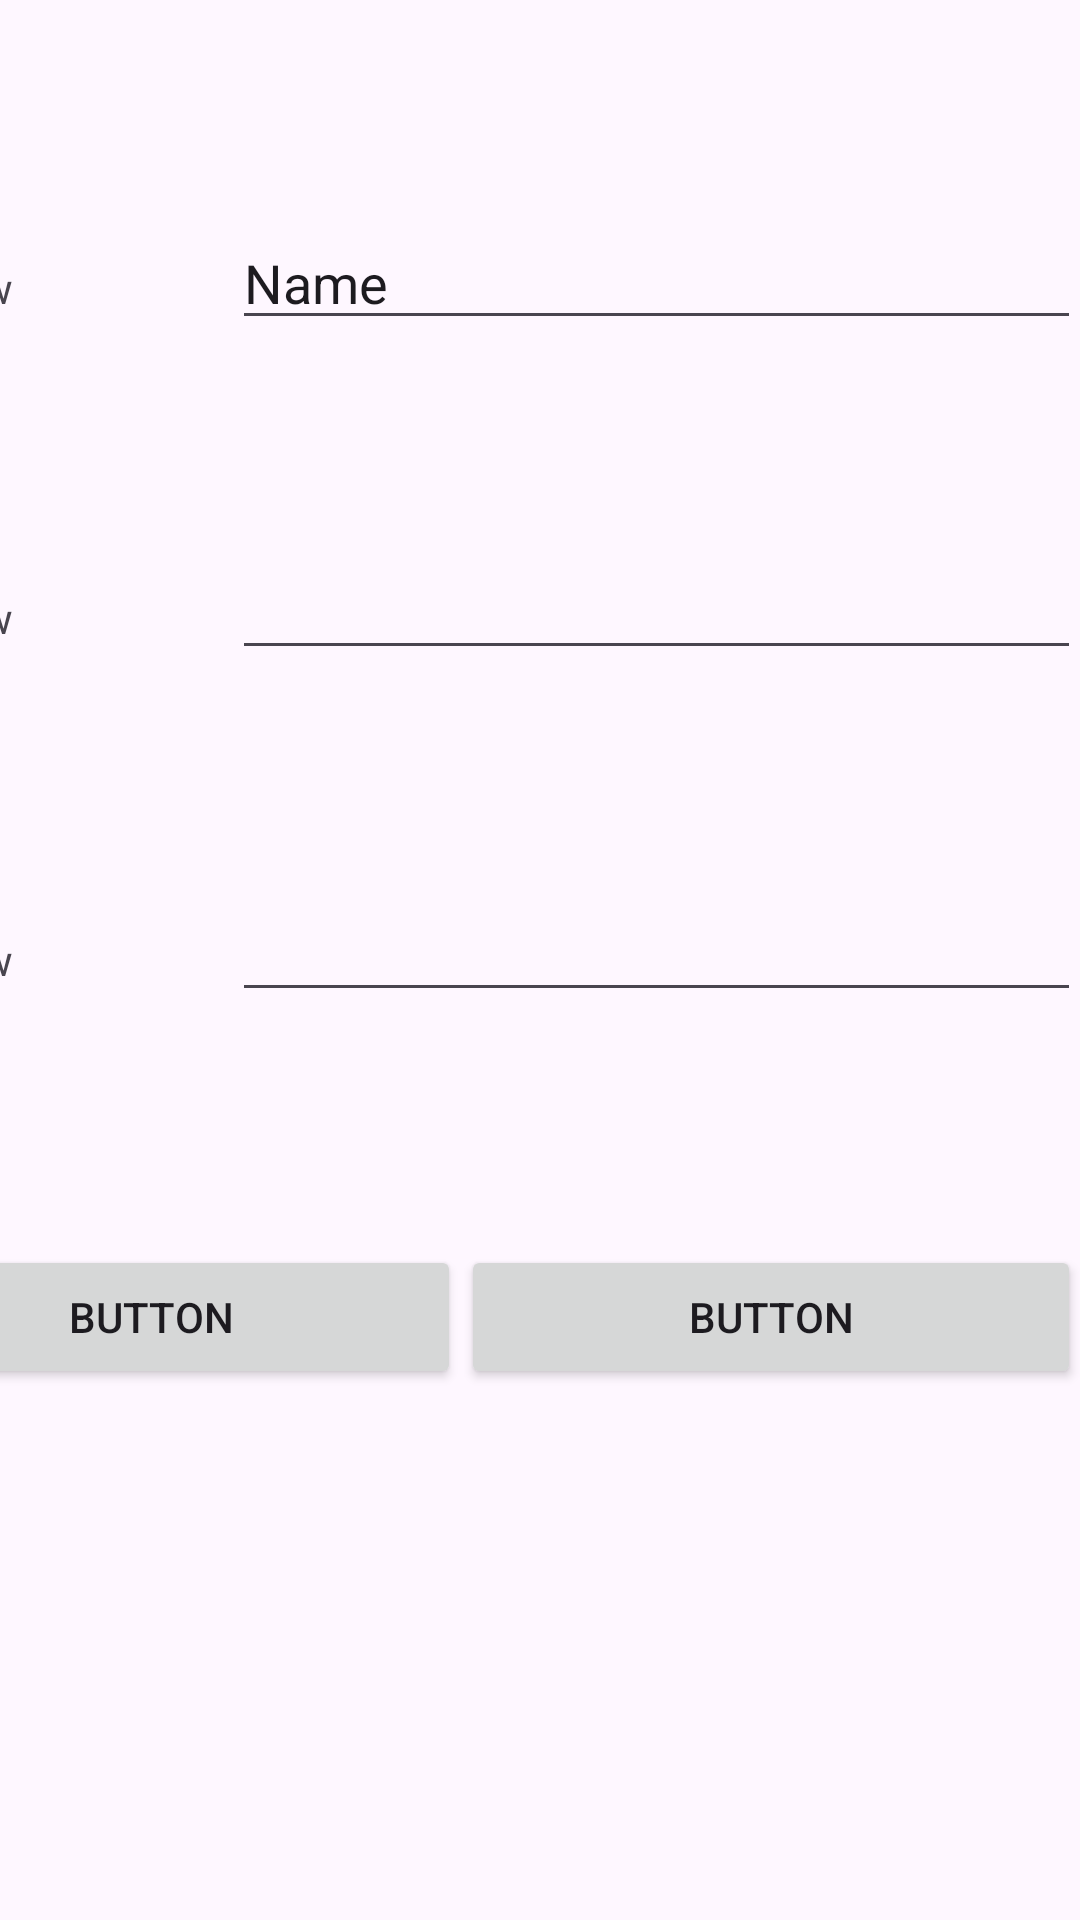

This screen was rendered from an Android layout file. Write that file and the resources it references.
<!-- AndroidManifest.xml: application theme Theme.Cinemapp -->
<!-- res/layout/registrar.xml -->
<?xml version="1.0" encoding="utf-8"?>
<androidx.constraintlayout.widget.ConstraintLayout xmlns:android="http://schemas.android.com/apk/res/android"
    xmlns:app="http://schemas.android.com/apk/res-auto"
    xmlns:tools="http://schemas.android.com/tools"
    android:layout_width="match_parent"
    android:layout_height="match_parent">

    <LinearLayout
        android:layout_width="413dp"
        android:layout_height="496dp"
        android:orientation="vertical"
        app:layout_constraintBottom_toBottomOf="parent"
        app:layout_constraintEnd_toEndOf="parent"
        app:layout_constraintTop_toTopOf="parent">

        <LinearLayout
            android:layout_width="match_parent"
            android:layout_height="110dp"
            android:orientation="horizontal">

            <TextView
                android:id="@+id/nombreRegistrar"
                android:layout_width="wrap_content"
                android:layout_height="157dp"
                android:layout_weight="1"
                android:text="TextView" />

            <EditText
                android:id="@+id/escrNombreRegistrar"
                android:layout_width="wrap_content"
                android:layout_height="wrap_content"
                android:layout_weight="1"
                android:ems="10"
                android:inputType="text"
                android:text="Name" />

        </LinearLayout>

        <LinearLayout
            android:layout_width="match_parent"
            android:layout_height="114dp"
            android:orientation="horizontal">

            <TextView
                android:id="@+id/contRegistrar"
                android:layout_width="wrap_content"
                android:layout_height="wrap_content"
                android:layout_weight="1"
                android:text="TextView" />

            <EditText
                android:id="@+id/escrContRegistrar"
                android:layout_width="wrap_content"
                android:layout_height="wrap_content"
                android:layout_weight="1"
                android:ems="10"
                android:inputType="textPassword" />

        </LinearLayout>

        <LinearLayout
            android:layout_width="match_parent"
            android:layout_height="119dp"
            android:orientation="horizontal">

            <LinearLayout
                android:layout_width="match_parent"
                android:layout_height="126dp"
                android:orientation="horizontal">

                <TextView
                    android:id="@+id/confContResgistrar"
                    android:layout_width="wrap_content"
                    android:layout_height="wrap_content"
                    android:layout_weight="1"
                    android:text="TextView" />

                <EditText
                    android:id="@+id/escrConfContResgistrar"
                    android:layout_width="wrap_content"
                    android:layout_height="wrap_content"
                    android:layout_weight="1"
                    android:ems="10"
                    android:inputType="textPassword" />
            </LinearLayout>
        </LinearLayout>

        <LinearLayout
            android:layout_width="match_parent"
            android:layout_height="71dp"
            android:orientation="horizontal">

            <LinearLayout
                android:layout_width="match_parent"
                android:layout_height="123dp"
                android:orientation="horizontal">

                <Button
                    android:id="@+id/backRegistrar"
                    android:layout_width="wrap_content"
                    android:layout_height="wrap_content"
                    android:layout_weight="1"
                    android:text="Button" />

                <Button
                    android:id="@+id/valeRegistrar"
                    android:layout_width="wrap_content"
                    android:layout_height="wrap_content"
                    android:layout_weight="1"
                    android:text="Button" />
            </LinearLayout>
        </LinearLayout>
    </LinearLayout>
</androidx.constraintlayout.widget.ConstraintLayout>
<!-- resources referenced by this layout -->
<resources>
  <style name="Theme.Cinemapp" parent="Base.Theme.Cinemapp" />
  <style name="Base.Theme.Cinemapp" parent="Theme.Material3.DayNight.NoActionBar">
          
          
      </style>
</resources>
